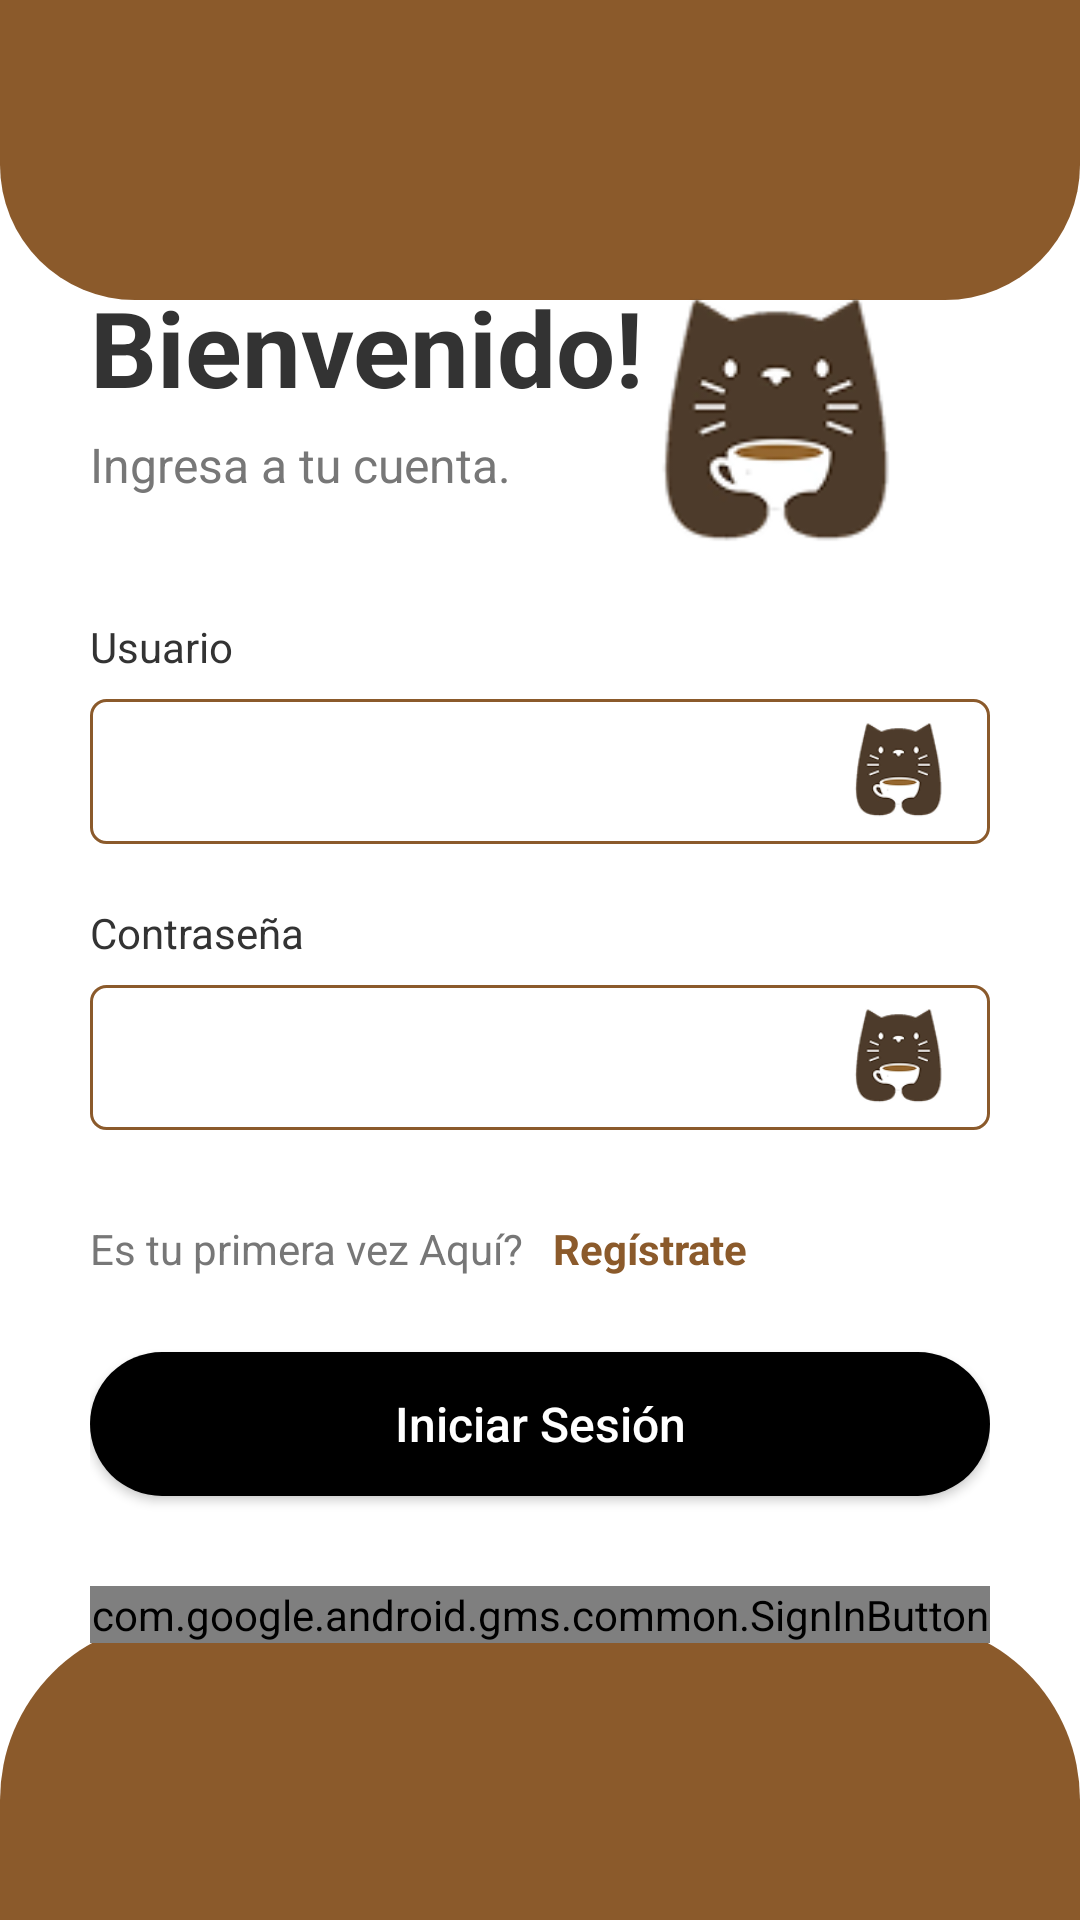

Reconstruct the res/layout file that produces this screen, plus the resources it refers to.
<!-- AndroidManifest.xml: application theme Theme.MyAppFirebaseAuth -->
<!-- res/layout/activity_sign_in.xml -->
<?xml version="1.0" encoding="utf-8"?>
<RelativeLayout xmlns:android="http://schemas.android.com/apk/res/android"
    xmlns:tools="http://schemas.android.com/tools"
    android:id="@+id/main"
    android:layout_width="match_parent"
    android:layout_height="match_parent"
    android:background="@android:color/white"
    tools:context=".SignInActivity">

    
    <View
        android:id="@+id/topWave"
        android:layout_width="match_parent"
        android:layout_height="100dp"
        android:layout_alignParentTop="true"
        android:background="@drawable/top_wave_background" />
    
    <View
        android:id="@+id/bottomWave"
        android:layout_width="match_parent"
        android:layout_height="100dp"
        android:layout_alignParentBottom="true"
        android:background="@drawable/bottom_wave_background" />

    
    <LinearLayout
        android:layout_width="match_parent"
        android:layout_height="wrap_content"
        android:layout_centerInParent="true"
        android:orientation="vertical"
        android:paddingHorizontal="30dp">

        
        <TextView
            android:layout_width="wrap_content"
            android:layout_height="wrap_content"
            android:text="Bienvenido!"
            android:textColor="#333333"
            android:textSize="35sp"
            android:textStyle="bold" />

        <TextView
            android:layout_width="wrap_content"
            android:layout_height="wrap_content"
            android:layout_marginTop="5dp"
            android:layout_marginBottom="30dp"
            android:text="Ingresa a tu cuenta."
            android:textColor="#777777"
            android:textSize="16sp" />

        
        <ImageView
            android:layout_width="140dp"
            android:layout_height="90dp"
            android:layout_gravity="end"
            android:layout_marginTop="-100dp"
            android:layout_marginBottom="20dp"
            android:src="@drawable/profile_cat_icon" />

        
        <TextView
            android:layout_width="wrap_content"
            android:layout_height="wrap_content"
            android:text="Usuario"
            android:textColor="#333333"
            android:textSize="14sp" />

        <FrameLayout
            android:layout_width="match_parent"
            android:layout_height="wrap_content"
            android:layout_marginTop="8dp"
            android:layout_marginBottom="20dp">

            <EditText
                android:id="@+id/email"
                android:layout_width="match_parent"
                android:layout_height="wrap_content"
                android:autofillHints="emailAddress"
                android:background="@drawable/edit_text_background"
                android:inputType="textEmailAddress"
                android:padding="12dp"
                android:textColor="#333333"
                android:textColorHint="#999999" />

            <ImageView
                android:layout_width="40dp"
                android:layout_height="40dp"
                android:layout_gravity="end|center_vertical"
                android:layout_marginEnd="10dp"
                android:src="@drawable/profile_cat_icon" />
        </FrameLayout>

        
        <TextView
            android:layout_width="wrap_content"
            android:layout_height="wrap_content"
            android:text="Contraseña"
            android:textColor="#333333"
            android:textSize="14sp" />

        <FrameLayout
            android:layout_width="match_parent"
            android:layout_height="wrap_content"
            android:layout_marginTop="8dp"
            android:layout_marginBottom="20dp">

            <EditText
                android:id="@+id/password"
                android:layout_width="match_parent"
                android:layout_height="wrap_content"
                android:autofillHints="password"
                android:background="@drawable/edit_text_background"
                android:inputType="textPassword"
                android:padding="12dp"
                android:textColor="#333333"
                android:textColorHint="#999999" />

            <ImageView
                android:layout_width="40dp"
                android:layout_height="40dp"
                android:layout_gravity="end|center_vertical"
                android:layout_marginEnd="10dp"
                android:src="@drawable/profile_cat_icon" />
        </FrameLayout>

        
        <LinearLayout
            android:layout_width="match_parent"
            android:layout_height="wrap_content"
            android:layout_marginTop="10dp"
            android:layout_marginBottom="25dp"
            android:orientation="horizontal">

            <TextView
                android:layout_width="wrap_content"
                android:layout_height="wrap_content"
                android:text="Es tu primera vez Aquí?"
                android:textColor="#777777"
                android:textSize="14sp" />

            <TextView
                android:id="@+id/move"
                android:layout_width="wrap_content"
                android:layout_height="wrap_content"
                android:layout_marginStart="10dp"
                android:text="Regístrate"
                android:textColor="#8B5A2B"
                android:textSize="14sp"
                android:textStyle="bold" />
        </LinearLayout>

        
        <androidx.appcompat.widget.AppCompatButton
            android:id="@+id/submitButton"
            android:layout_width="match_parent"
            android:layout_height="wrap_content"
            android:layout_gravity="center"
            android:background="@drawable/button_background"
            android:paddingVertical="12dp"
            android:text="Iniciar Sesión"
            android:textAllCaps="false"
            android:textColor="@android:color/white"
            android:textSize="16sp" />

        
        <LinearLayout
            android:layout_width="match_parent"
            android:layout_height="wrap_content"
            android:layout_marginTop="30dp"
            android:gravity="center"
            android:orientation="horizontal">

            <com.google.android.gms.common.SignInButton
                android:id="@+id/googleSignInButton"
                android:layout_width="match_parent"
                android:layout_height="wrap_content"
                />

        </LinearLayout>

    </LinearLayout>

</RelativeLayout>
<!-- resources referenced by this layout -->
<resources>
  <!-- drawable bottom_wave_background (drawable) -->
  <?xml version="1.0" encoding="utf-8"?>
  <shape xmlns:android="http://schemas.android.com/apk/res/android">
      <solid android:color="#8B5A2B" />
      <corners
          android:topLeftRadius="60dp"
          android:topRightRadius="60dp" />
  </shape>
  <!-- drawable button_background (drawable) -->
  <?xml version="1.0" encoding="utf-8"?>
  <shape xmlns:android="http://schemas.android.com/apk/res/android">
      <solid android:color="#000000" />
      <corners android:radius="25dp" />
  </shape>
  <!-- drawable edit_text_background (drawable) -->
  <?xml version="1.0" encoding="utf-8"?>
  <shape xmlns:android="http://schemas.android.com/apk/res/android">
      <solid android:color="@android:color/white" />
      <stroke
          android:width="1dp"
          android:color="#8B5A2B" />
      <corners android:radius="5dp" />
  </shape>
  <!-- drawable profile_cat_icon: png bitmap (drawable, 7712 bytes) -->
  <!-- drawable top_wave_background (drawable) -->
  <shape xmlns:android="http://schemas.android.com/apk/res/android">
      <solid android:color="#8B5A2B" />
      <corners
          android:bottomLeftRadius="45dp"
          android:bottomRightRadius="45dp" />
  </shape>
  <style name="Theme.MyAppFirebaseAuth" parent="Base.Theme.MyAppFirebaseAuth" />
  <style name="Base.Theme.MyAppFirebaseAuth" parent="Theme.Material3.DayNight.NoActionBar">
          
          
      </style>
</resources>
